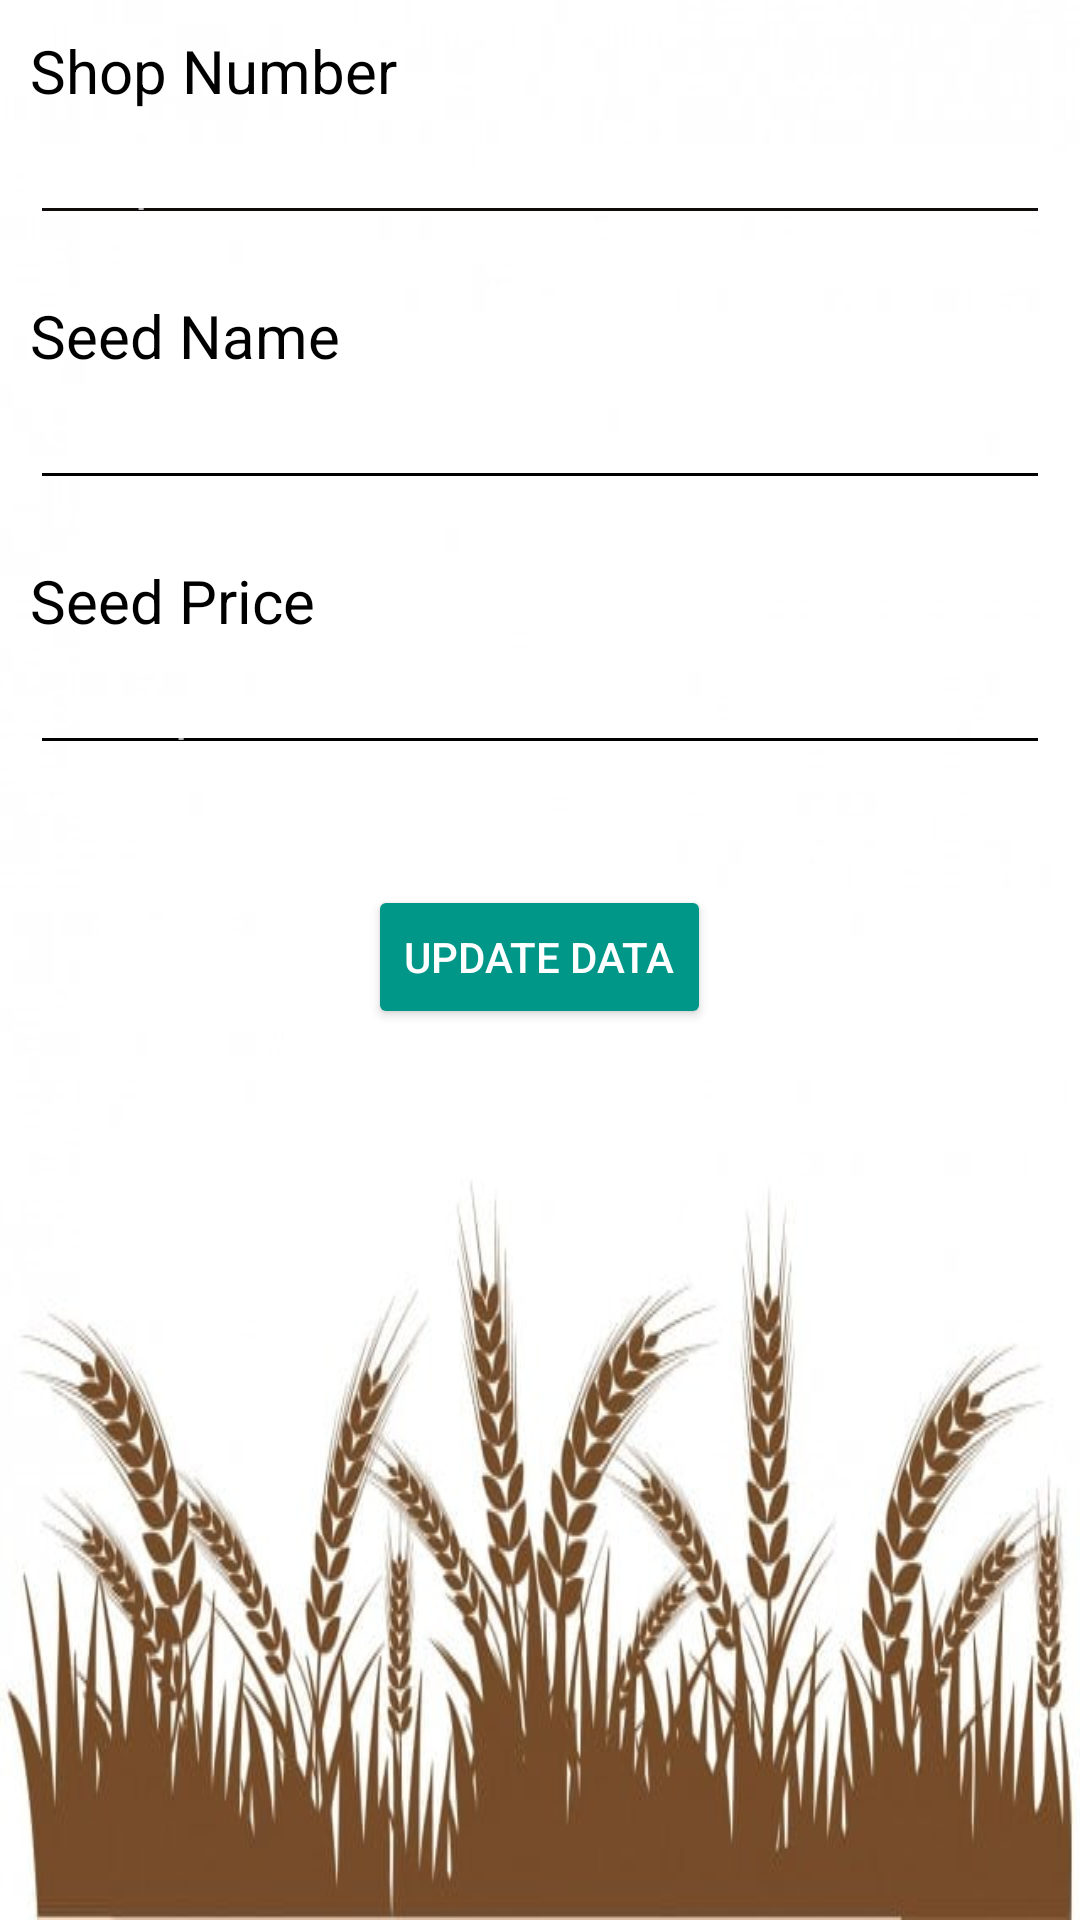

Reconstruct the res/layout file that produces this screen, plus the resources it refers to.
<!-- AndroidManifest.xml: application theme Theme.AppCompat -->
<!-- res/layout/seed_update_dialog.xml -->
<?xml version="1.0" encoding="utf-8"?>
<LinearLayout xmlns:android="http://schemas.android.com/apk/res/android"
    xmlns:app="http://schemas.android.com/apk/res-auto"
    android:layout_width="match_parent"
    android:layout_height="wrap_content"

    android:background="@drawable/pngtree_agriculture_wheat_vector_illustration_design_template_png_image_1870350"
    android:orientation="vertical"
    android:padding="10dp">

    <TextView
        android:id="@+id/textView2"
        android:layout_width="match_parent"
        android:layout_height="wrap_content"
        android:text="Shop Number"
        android:textColor="#000000"
        android:textSize="20sp" />

    <EditText
        android:id="@+id/sshopNumber"
        android:layout_width="match_parent"
        android:layout_height="wrap_content"
        android:layout_marginBottom="20dp"
        android:backgroundTint="#100C0C"
        android:ems="10"
        android:hint="Shop Number"
        android:textColor="#0E0505" />

    <TextView
        android:id="@+id/textView4"
        android:layout_width="match_parent"
        android:layout_height="wrap_content"
        android:text="Seed Name"
        android:textColor="#000000"
        android:textSize="20sp" />

    <EditText
        android:id="@+id/sseedName"
        android:layout_width="match_parent"
        android:layout_height="wrap_content"
        android:layout_marginBottom="20dp"
        android:backgroundTint="#000000"
        android:ems="10"
        android:hint="Seed Name"
        android:textColor="#000000" />

    <TextView
        android:id="@+id/textView6"
        android:layout_width="match_parent"
        android:layout_height="wrap_content"
        android:text="Seed Price"
        android:textColor="#000000"
        android:textSize="20sp" />

    <EditText
        android:id="@+id/sprice"
        android:layout_width="match_parent"
        android:layout_height="wrap_content"
        android:layout_marginBottom="20dp"
        android:backgroundTint="#000000"
        android:ems="10"
        android:hint="Seed price"
        android:inputType="textPersonName"
        android:textColor="#000000" />

    <Button
        android:id="@+id/btnUpdateData"
        android:layout_width="wrap_content"
        android:layout_height="wrap_content"
        android:layout_gravity="center"
        android:layout_marginTop="20dp"
        android:backgroundTint="#009688"
        android:text="Update Data"
        app:cornerRadius="10dp" />


</LinearLayout>
<!-- resources referenced by this layout -->
<resources>
  <!-- drawable pngtree_agriculture_wheat_vector_illustration_design_template_png_image_1870350: jpg bitmap (drawable, 36679 bytes) -->
</resources>
